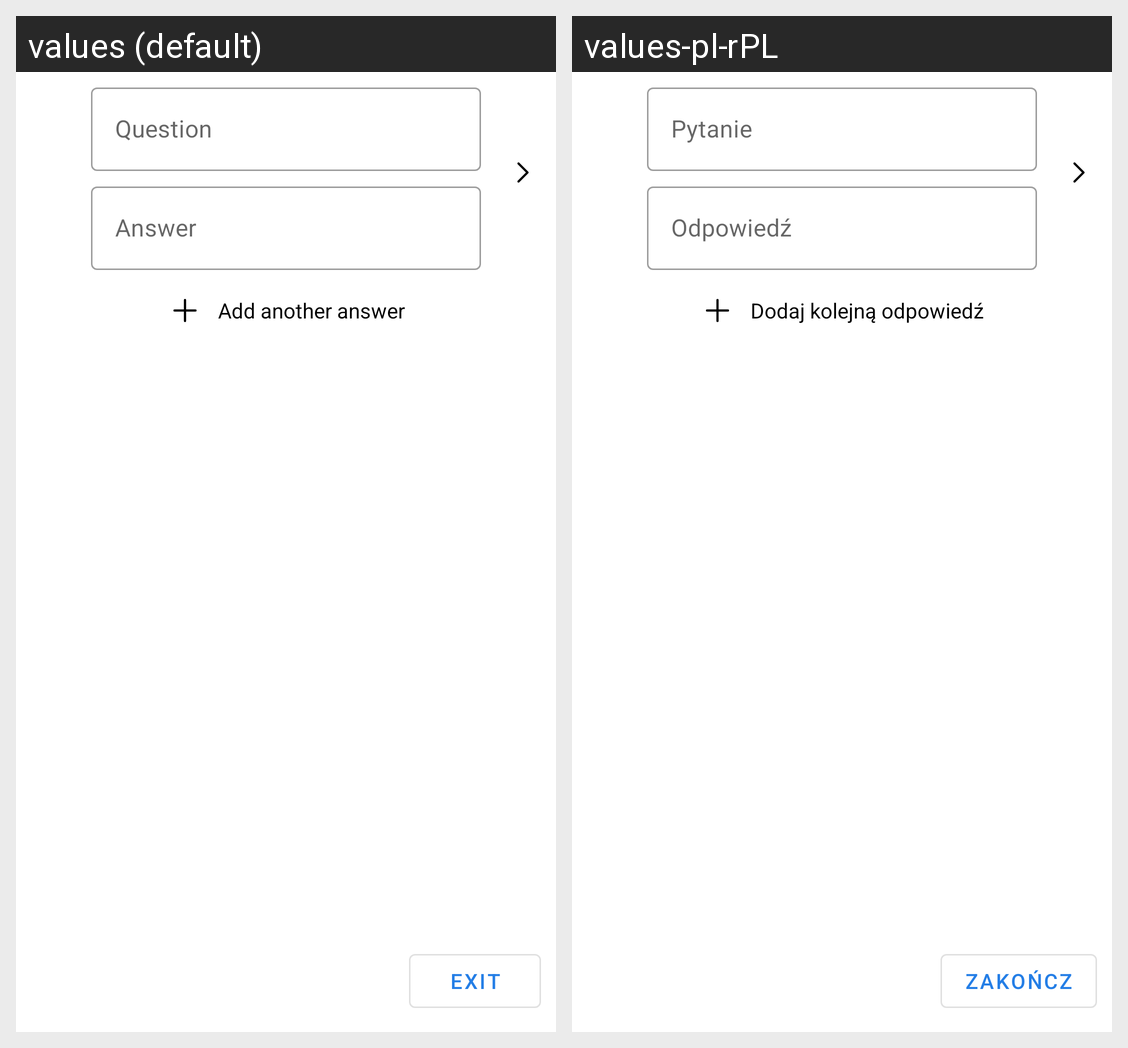

Here is an Android app screen in its default locale and in the app's own translations. Write out the translated-string differences for the strings that appear on this screen.
Android screen res/layout/activity_text_recognition.xml rendered under 2 locales, left to right: values (default), values-pl-rPL. Device: Nexus 5 (rendered at 1080×1920; each locale shown at half size, 540×960, under a caption strip naming it); theme Theme.Repeats.
Strings drawn on this screen, with the default value and each locale's value (text and hints the layout hard-codes, and strings that could not be matched under every locale, appear in the picture but are not listed):

Question
  values: Question
  values-pl-rPL: Pytanie

Answer
  values: Answer
  values-pl-rPL: Odpowiedź

addAnotherAnswer
  values: Add another answer
  values-pl-rPL: Dodaj kolejną odpowiedź

exit
  values: Exit
  values-pl-rPL: Zakończ
